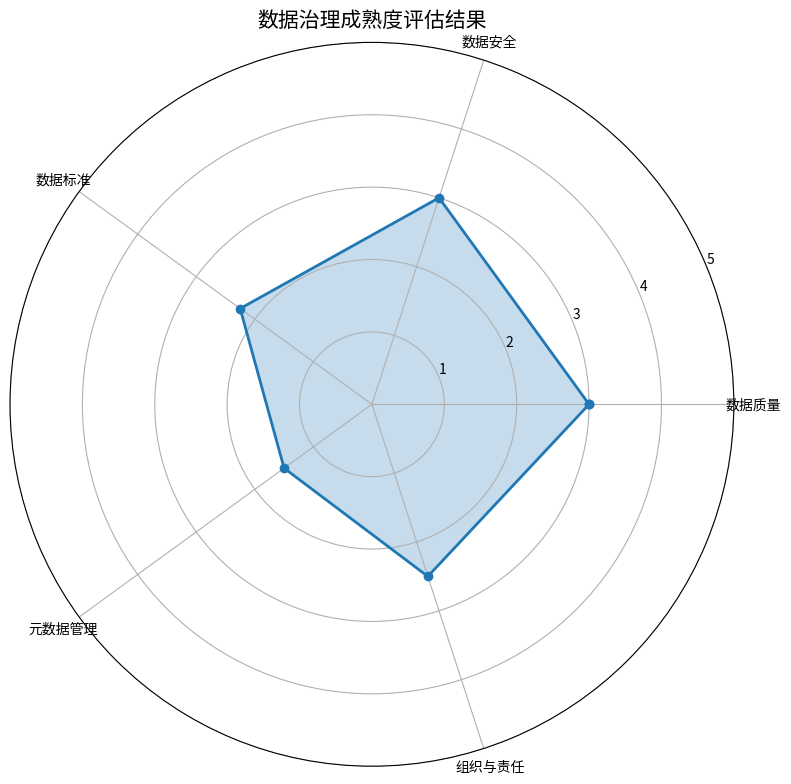
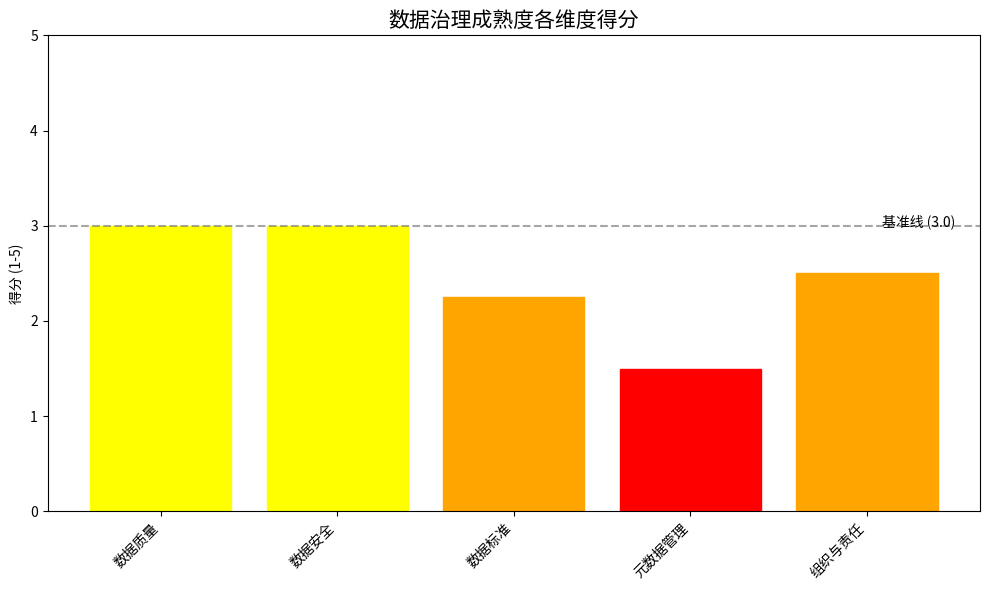

These charts were generated, in order, by the following Python code:
"""
第1章代码示例：数据治理成熟度评估工具
用于评估组织的数据治理成熟度水平，识别改进领域
"""

import pandas as pd
import numpy as np
from typing import Dict, List, Tuple
import matplotlib.pyplot as plt
import seaborn as sns

class DataGovernanceMaturityModel:
    """数据治理成熟度评估模型"""
    
    def __init__(self):
        # 定义评估维度和问题
        self.dimensions = {
            "数据质量": [
                "是否有明确的数据质量标准？",
                "是否有数据质量监控机制？",
                "是否有数据质量改进流程？",
                "是否有数据质量责任人？"
            ],
            "数据安全": [
                "是否有数据分类分级标准？",
                "是否有访问控制策略？",
                "是否有数据加密机制？",
                "是否有安全审计流程？"
            ],
            "数据标准": [
                "是否有统一的数据字典？",
                "是否有数据命名规范？",
                "是否有数据模型标准？",
                "是否有数据接口规范？"
            ],
            "元数据管理": [
                "是否有元数据管理平台？",
                "是否有数据血缘追踪？",
                "是否有业务元数据？",
                "是否有技术元数据？"
            ],
            "组织与责任": [
                "是否有数据治理委员会？",
                "是否有明确的数据责任人？",
                "是否有数据治理流程？",
                "是否有数据治理培训？"
            ]
        }
        
        # 定义成熟度等级
        self.maturity_levels = {
            1: "初始级：无明确流程，无计划性",
            2: "可重复级：有基本流程，但不可预测",
            3: "已定义级：有标准流程并文档化",
            4: "已管理级：有度量和控制的流程",
            5: "优化级：持续改进和创新"
        }
    
    def assess_maturity(self, scores: Dict[str, List[int]] = None) -> Dict[str, float]:
        """评估数据治理成熟度
        
        Args:
            scores: 预定义的评分数据，格式为 {维度: [评分列表]}
            
        Returns:
            包含各维度评分和总体评分的字典
        """
        results = {}
        
        if scores is None:
            # 如果没有提供评分，则使用模拟评分
            scores = self._generate_sample_scores()
        
        for dimension, dimension_scores in scores.items():
            if dimension in self.dimensions:
                # 计算维度平均分
                avg_score = sum(dimension_scores) / len(dimension_scores)
                results[dimension] = avg_score
                
                # 显示详细评分
                level = int(avg_score)
                print(f"{dimension}: {avg_score:.2f} ({self.maturity_levels[level]})")
        
        # 计算总体成熟度
        overall_score = sum(results.values()) / len(results)
        results["总体成熟度"] = overall_score
        
        return results
    
    def _generate_sample_scores(self) -> Dict[str, List[int]]:
        """生成示例评分数据，用于演示"""
        return {
            "数据质量": [3, 4, 2, 3],
            "数据安全": [4, 3, 3, 2],
            "数据标准": [2, 2, 3, 2],
            "元数据管理": [1, 2, 2, 1],
            "组织与责任": [3, 2, 3, 2]
        }
    
    def visualize_results(self, results: Dict[str, float]):
        """可视化评估结果"""
        # 准备数据
        dimensions = [k for k in results.keys() if k != "总体成熟度"]
        scores = [results[d] for d in dimensions]
        
        # 创建雷达图
        angles = np.linspace(0, 2*np.pi, len(dimensions), endpoint=False).tolist()
        scores.append(scores[0])  # 闭合图形
        angles.append(angles[0])  # 闭合图形
        
        fig, ax = plt.subplots(figsize=(10, 8), subplot_kw=dict(polar=True))
        ax.plot(angles, scores, 'o-', linewidth=2)
        ax.fill(angles, scores, alpha=0.25)
        ax.set_thetagrids(np.degrees(angles[:-1]), dimensions)
        ax.set_ylim(0, 5)
        ax.grid(True)
        
        plt.title('数据治理成熟度评估结果', size=15)
        plt.tight_layout()
        plt.savefig('maturity_assessment_radar.png', dpi=300)
        plt.show()
        
        # 创建柱状图
        plt.figure(figsize=(10, 6))
        bars = plt.bar(dimensions, scores[:-1])  # 移除最后一个重复值
        
        # 添加颜色条表示成熟度等级
        for bar, score in zip(bars, scores[:-1]):
            if score < 2:
                color = 'red'
            elif score < 3:
                color = 'orange'
            elif score < 4:
                color = 'yellow'
            else:
                color = 'green'
            bar.set_color(color)
        
        plt.axhline(y=3, color='gray', linestyle='--', alpha=0.7)
        plt.text(len(dimensions)-0.5, 3, '基准线 (3.0)', ha='right')
        
        plt.title('数据治理成熟度各维度得分', size=15)
        plt.ylabel('得分 (1-5)')
        plt.ylim(0, 5)
        plt.xticks(rotation=45, ha='right')
        plt.tight_layout()
        plt.savefig('maturity_assessment_bar.png', dpi=300)
        plt.show()
    
    def generate_report(self, results: Dict[str, float]):
        """生成评估报告"""
        print("\n" + "="*60)
        print("数据治理成熟度评估报告")
        print("="*60)
        
        # 显示各维度得分
        for dimension, score in results.items():
            if dimension == "总体成熟度":
                continue
                
            level = int(score)
            print(f"\n{dimension}: {score:.2f} ({self.maturity_levels[level]})")
        
        # 总体评估
        overall_score = results["总体成熟度"]
        level = int(overall_score)
        print(f"\n总体成熟度: {overall_score:.2f} ({self.maturity_levels[level]})")
        
        # 改进建议
        print("\n改进建议:")
        weakest_dimension = min((k, v) for k, v in results.items() if k != "总体成熟度")[0]
        print(f"- 优先改进领域: {weakest_dimension}")
        
        if overall_score < 2:
            print("- 建议建立基本的数据治理框架和流程")
            print("- 优先实施: 数据治理委员会、基本数据质量监控")
        elif overall_score < 3:
            print("- 建议完善数据治理流程并文档化")
            print("- 优先实施: 数据标准制定、元数据管理")
        elif overall_score < 4:
            print("- 建议建立度量指标和控制机制")
            print("- 优先实施: 数据质量度量、安全审计")
        else:
            print("- 建议建立持续改进和创新机制")
            print("- 优先实施: 数据治理自动化、智能化分析")
        
        return overall_score


def run_assessment():
    """运行数据治理成熟度评估"""
    print("="*60)
    print("数据治理成熟度评估工具")
    print("="*60)
    print("评分说明：")
    print("1=完全没有实施")
    print("2=初步实施但不完整")
    print("3=基本实施并文档化")
    print("4=全面实施并有控制")
    print("5=全面实施并持续优化")
    
    # 创建评估器
    assessor = DataGovernanceMaturityModel()
    
    # 评估成熟度
    results = assessor.assess_maturity()
    
    # 可视化结果
    assessor.visualize_results(results)
    
    # 生成报告
    overall_score = assessor.generate_report(results)
    
    return results, overall_score


if __name__ == "__main__":
    # 运行评估
    results, overall_score = run_assessment()
    
    # 可以根据结果进行进一步分析或决策
    print(f"\n评估完成，总体成熟度评分: {overall_score:.2f}")
    
    # 如果总体成熟度低于3，建议制定改进计划
    if overall_score < 3:
        print("建议参考第10章：数据治理项目实施路线图，制定改进计划")